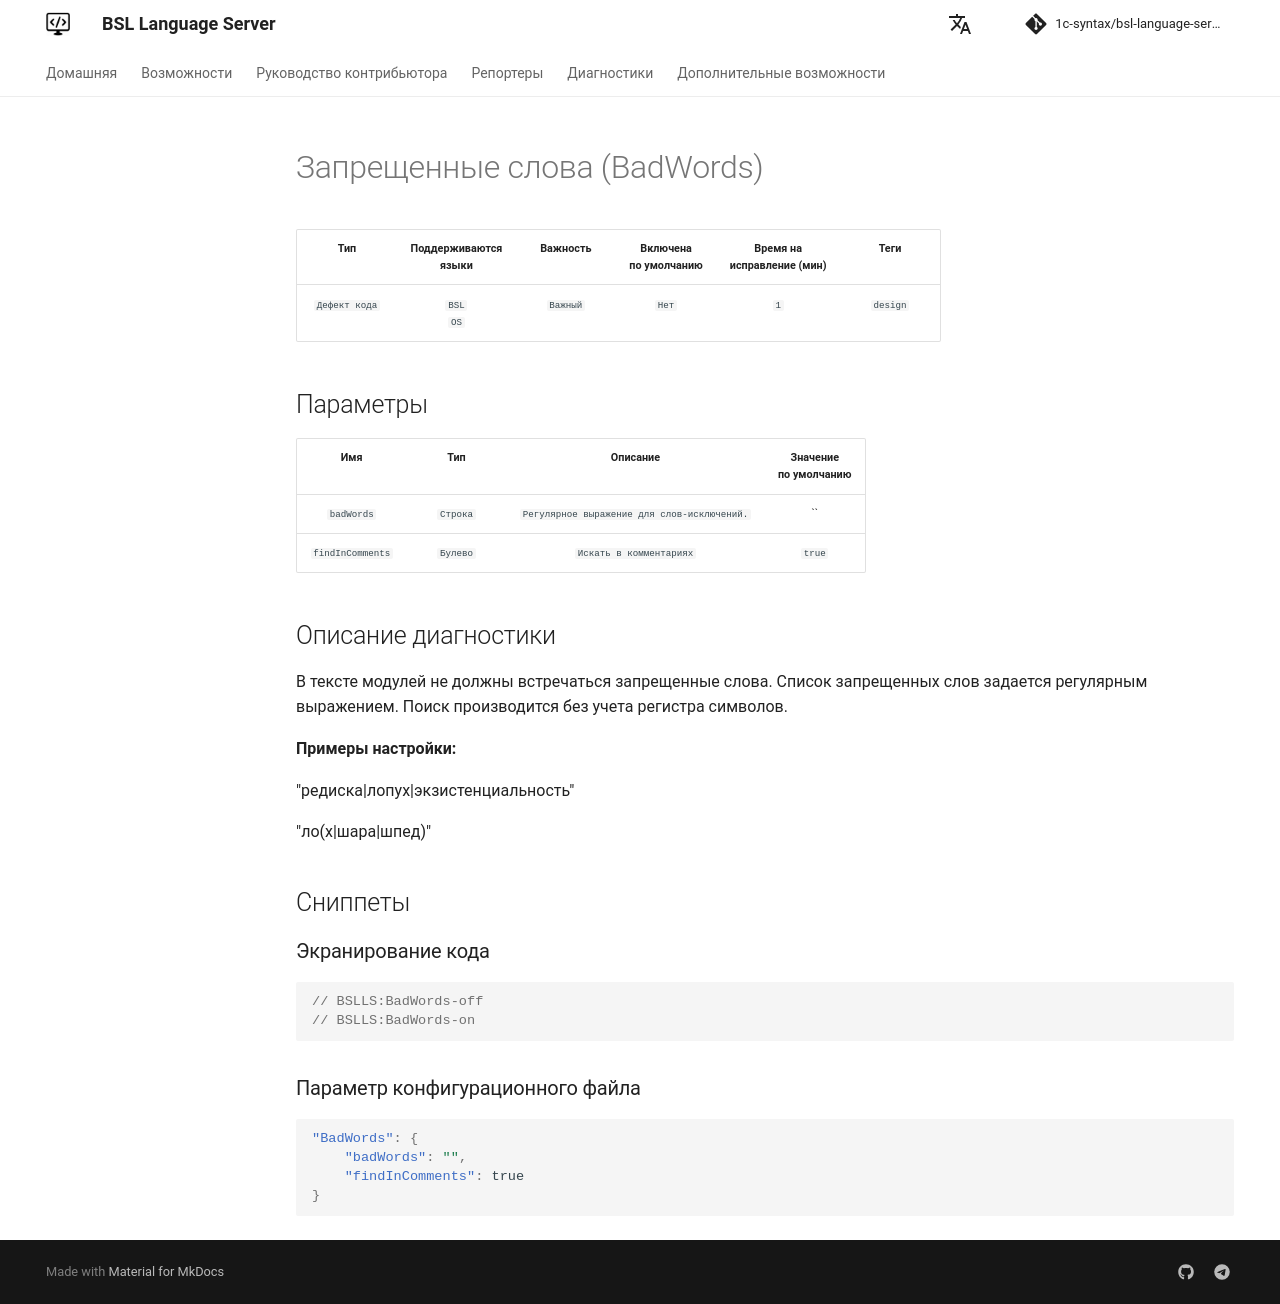

repository: 1c-syntax/bsl-language-server · page: diagnostics/BadWords/index.html · generator: mkdocs

# Запрещенные слова (BadWords)

<!-- Блоки выше заполняются автоматически, не трогать -->
## Описание диагностики
В тексте модулей не должны встречаться запрещенные слова.
Список запрещенных слов задается регулярным выражением.
Поиск производится без учета регистра символов.

**Примеры настройки:**

"редиска|лопух|экзистенциальность"

"ло(х|шара|шпед)"
